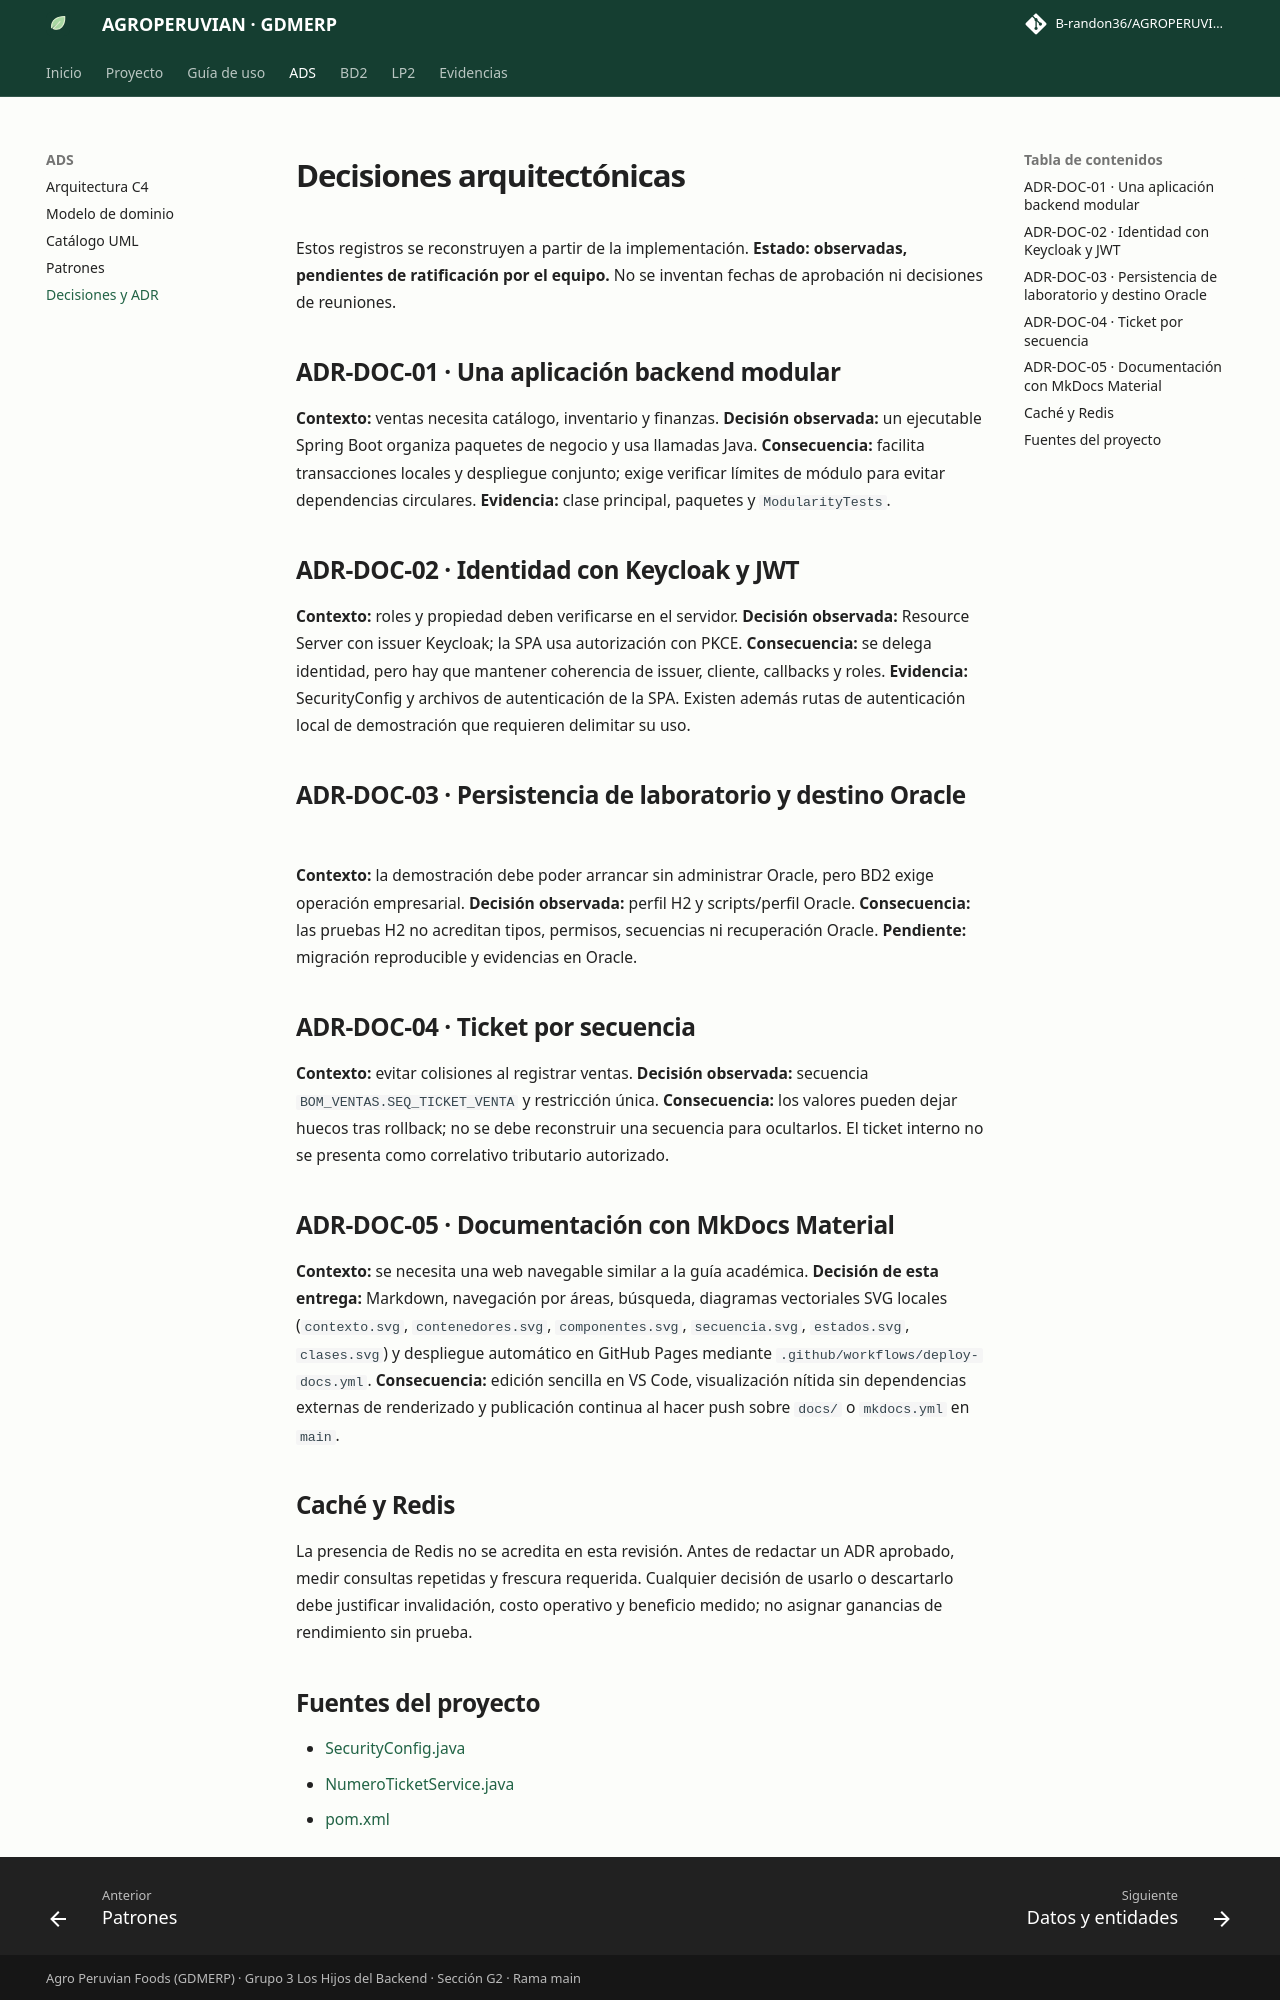

repository: B-randon36/AGROPERUVIANac · page: ads/adrs.html · generator: mkdocs

# Decisiones arquitectónicas

Estos registros se reconstruyen a partir de la implementación. **Estado: observadas, pendientes de ratificación por el equipo.** No se inventan fechas de aprobación ni decisiones de reuniones.

## ADR-DOC-01 · Una aplicación backend modular

**Contexto:** ventas necesita catálogo, inventario y finanzas. **Decisión observada:** un ejecutable Spring Boot organiza paquetes de negocio y usa llamadas Java. **Consecuencia:** facilita transacciones locales y despliegue conjunto; exige verificar límites de módulo para evitar dependencias circulares. **Evidencia:** clase principal, paquetes y `ModularityTests`.

## ADR-DOC-02 · Identidad con Keycloak y JWT

**Contexto:** roles y propiedad deben verificarse en el servidor. **Decisión observada:** Resource Server con issuer Keycloak; la SPA usa autorización con PKCE. **Consecuencia:** se delega identidad, pero hay que mantener coherencia de issuer, cliente, callbacks y roles. **Evidencia:** SecurityConfig y archivos de autenticación de la SPA. Existen además rutas de autenticación local de demostración que requieren delimitar su uso.

## ADR-DOC-03 · Persistencia de laboratorio y destino Oracle

**Contexto:** la demostración debe poder arrancar sin administrar Oracle, pero BD2 exige operación empresarial. **Decisión observada:** perfil H2 y scripts/perfil Oracle. **Consecuencia:** las pruebas H2 no acreditan tipos, permisos, secuencias ni recuperación Oracle. **Pendiente:** migración reproducible y evidencias en Oracle.

## ADR-DOC-04 · Ticket por secuencia

**Contexto:** evitar colisiones al registrar ventas. **Decisión observada:** secuencia `BOM_VENTAS.SEQ_TICKET_VENTA` y restricción única. **Consecuencia:** los valores pueden dejar huecos tras rollback; no se debe reconstruir una secuencia para ocultarlos. El ticket interno no se presenta como correlativo tributario autorizado.

## ADR-DOC-05 · Documentación con MkDocs Material

**Contexto:** se necesita una web navegable similar a la guía académica. **Decisión de esta entrega:** Markdown, navegación por áreas, búsqueda, diagramas vectoriales SVG locales (`contexto.svg`, `contenedores.svg`, `componentes.svg`, `secuencia.svg`, `estados.svg`, `clases.svg`) y despliegue automático en GitHub Pages mediante `.github/workflows/deploy-docs.yml`. **Consecuencia:** edición sencilla en VS Code, visualización nítida sin dependencias externas de renderizado y publicación continua al hacer push sobre `docs/` o `mkdocs.yml` en `main`.

## Caché y Redis

La presencia de Redis no se acredita en esta revisión. Antes de redactar un ADR aprobado, medir consultas repetidas y frescura requerida. Cualquier decisión de usarlo o descartarlo debe justificar invalidación, costo operativo y beneficio medido; no asignar ganancias de rendimiento sin prueba.
